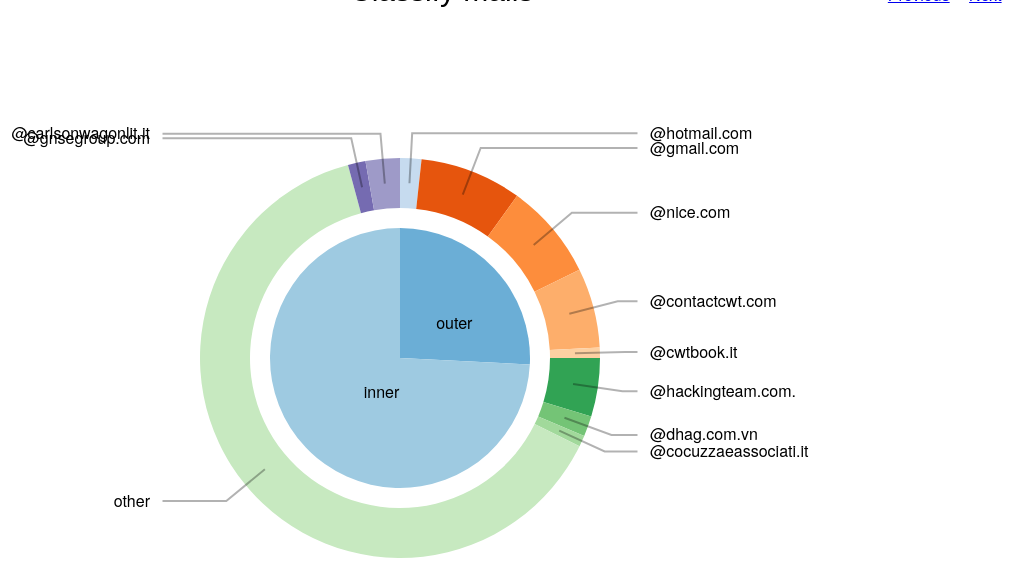
D3 v3 page, settled after 480 driven frames (8 s of simulated time); the page loaded 1 data file(s).


  d3.csv("data/C2.2/inner_outer_mail.csv", function (error, data) {

    if (error) throw error;

    var i;
    var inOutDict = [], outDict = [], inDict = [];
    for (i = 0; i < data.length; i++) {
      if (data[i].name === "inner" || data[i].name === "outer")
        inOutDict.push({"name": data[i].name, "value": parseInt(data[i].value)});
      else if (data[i].name === "support" || data[i].name === "confluence" || data[i].name === "notice")
        inDict.push({"name": data[i].name, "value": parseInt((data[i].value))});
      else if (data[i].name === "inner_other")
        inDict.push({"name": "other", "value": parseInt(data[i].value)});
      else if (data[i].name === "outer_other")
        outDict.push({"name": "other", "value": parseInt(data[i].value)});
      else
        outDict.push({"name": data[i].name, "value": data[i].value})
    }

    var svg = d3.select("svg"),
      width = +svg.attr("width"),
      height = +svg.attr("height"),
      radius = Math.min(width, height) / 2;
    g = svg.append("g").attr("transform", "translate(" + 650 + "," + 350 + ")");

    var color = d3.scale.category20c();
    color.domain([data.forEach(function (d) {
      return d.name;
    })]);

    var inPie = d3.layout.pie()
      .sort(null)
      .value(function (d) {
        return parseInt(d.value);
      });

    var inPath = d3.svg.arc()
      .outerRadius(radius - 120)
      .innerRadius(0);

    var inLabel = d3.svg.arc()
      .outerRadius(radius - 200)
      .innerRadius(radius - 200);

    var inArc = g.selectAll(".arc")
      .data(inPie(inOutDict))
      .enter().append("g")
      .attr("class", "arc");

    inArc.append("path")
      .attr("d", inPath)
      .attr("fill", function (d) {
        return color(d.data.name);
      })
      .on("click", handleClick);

    inArc.append("text")
      .attr("transform", function (d) {
        return "translate(" + inLabel.centroid(d) + ")";
      })
      .attr("dy", "0.35em")
      .text(function (d) {
        return d.data.name;
      });

    function handleClick(d, i) {
      debugger;
      if (d.data.name === "inner")
        showDetail(inDict);
      else
        showDetail(outDict);
    }

    showDetail(outDict);

    function showDetail(data) {
      svg.select(".detail").remove();
      var gOut = svg.append("g")
        .attr("class", "detail")
        .attr("transform", "translate(" + [650, 350] + ")");
      gOut.append("g")
        .attr("class", "slices");
      gOut.append("g")
        .attr("class", "labels");
      gOut.append("g")
        .attr("class", "lines");

      var outPie = d3.layout.pie()
        .sort(function (d) {
          return parseInt(d.value);
        })
        .value(function (d) {
          return parseInt(d.value);
        });

      var outArc = d3.svg.arc()
        .outerRadius(radius * 0.8)
        .innerRadius(radius * 0.6);

      var outerArc = d3.svg.arc()
        .outerRadius(radius * 0.9)
        .innerRadius(radius * 0.9);

      var outLabels = color.domain();

      var key = function (d) {
        return d.data.name;
      }

      var slice = gOut.select(".slices").selectAll("path.slice")
        .data(outPie(data), key);

      slice.enter()
        .insert("path")
        .style("fill", function (d) {
          return color(d.data.name);
        })
        .attr("class", "slice")
        .on("mouseover", handleMouseOver)
        .on("mouseout", handleMouseOut);

      function handleMouseOver(d, i) {
        var valueText = gOut.append("text")
          .attr("id", "t" + i)
          .attr("dy", ".35em")
          .attr("class", "outLabels")
          .text(d.value);
        valueText.transition().duration(1000)
          .attrTween("transform", function () {
            this._current = this._current || d;
            var interpolate = d3.interpolate(this._current, d);
            this._current = interpolate(0);
            return function (t) {
              var d2 = interpolate(t);
              var pos = outerArc.centroid(d2);
              pos[0] = (radius + 160) * (midAngle(d2) < Math.PI ? 1 : -1);
              return "translate(" + pos + ")";
            };
          })
          .styleTween("text-anchor", function () {
            this._current = this._current || d;
            var interpolate = d3.interpolate(this._current, d);
            this._current = interpolate(0);
            return function (t) {
              var d2 = interpolate(t);
              return midAngle(d2) < Math.PI ? "start" : "end";
            };
          });
      }

      function handleMouseOut(d, i) {
        gOut.select("#t" + i).remove();
      }

      slice.transition().duration(1000)
        .attrTween("d", function (d) {
          this._current = this._current || d;
          var interpolate = d3.interpolate(this._current, d);
          this._current = interpolate(0);
          return function (t) {
            return outArc(interpolate(t));
          };
        });

      slice.exit().remove();

      var text = gOut.selectAll(".outLabels")
        .data(outPie(data), key);

      text.enter()
        .append("text")
        .attr("dy", ".35em")
        .attr("class", "outLabels")
        .text(function (d) {
          return d.data.name;
        });

      function midAngle(d) {
        return d.startAngle + (d.endAngle - d.startAngle) / 2;
      }

      text.transition().duration(1000)
        .attrTween("transform", function (d) {
          this._current = this._current || d;
          var interpolate = d3.interpolate(this._current, d);
          this._current = interpolate(0);
          return function (t) {
            var d2 = interpolate(t);
            var pos = outerArc.centroid(d2);
            pos[0] = radius * (midAngle(d2) < Math.PI ? 1 : -1);
            return "translate(" + pos + ")";
          };
        })
        .styleTween("text-anchor", function (d) {
          this._current = this._current || d;
          var interpolate = d3.interpolate(this._current, d);
          this._current = interpolate(0);
          return function (t) {
            var d2 = interpolate(t);
            return midAngle(d2) < Math.PI ? "start" : "end";
          };
        });

      text.exit().remove();

      var polyline = gOut.select(".lines").selectAll("polyline")
        .data(outPie(data), key);

      polyline.enter()
        .append("polyline");

      polyline.transition().duration(1000)
        .attrTween("points", function (d) {
          this._current = this._current || d;
          var interpolate = d3.interpolate(this._current, d);
          this._current = interpolate(0);
          return function (t) {
            var d2 = interpolate(t);
            var pos = outerArc.centroid(d2);
            pos[0] = radius * 0.95 * (midAngle(d2) < Math.PI ? 1 : -1);
            return [outArc.centroid(d2), outerArc.centroid(d2), pos];
          };
        });

      polyline.exit().remove();
    }
  });




### data: data/C2.2/inner_outer_mail.csv
name, value
@hotmail.com, 5603
@gmail.com, 26785
@nice.com, 25256
@contactcwt.com, 20953
outer, 340288
support, 201357
@cwtbook.it, 2748
inner, 979293
@hackingteam.com., 15401
notice, 4290
confluence, 16579
@dhag.com.vn, 5319
@cocuzzaeassociati.it, 2916
inner_other, 558331
outer_other, 206773
@gnsegroup.com, 4631
@carlsonwagonlit.it, 8997